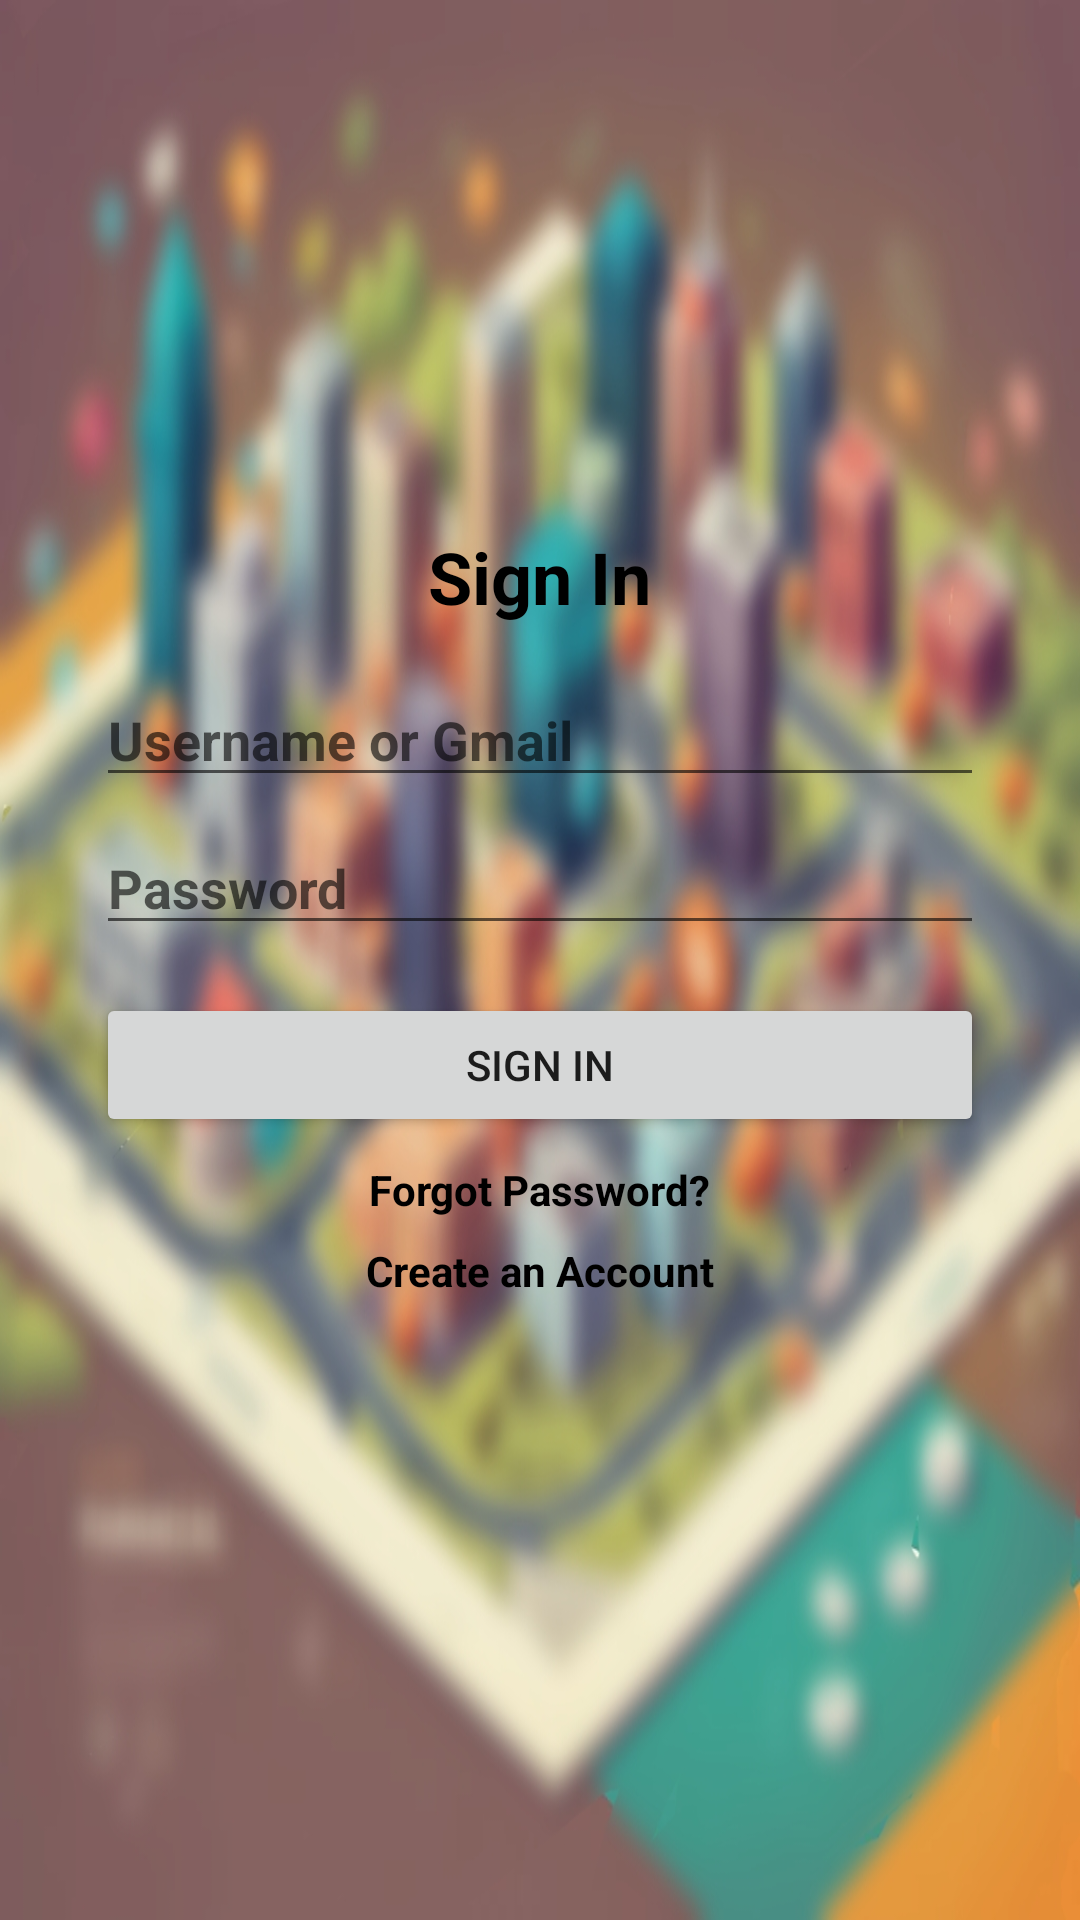

Here is an Android app screen rendered from its layout file. Give the layout XML and the strings, colors and styles it references.
<!-- AndroidManifest.xml: application theme Theme.EazilyDone -->
<!-- res/layout/signin.xml -->
<?xml version="1.0" encoding="utf-8"?>
<RelativeLayout xmlns:android="http://schemas.android.com/apk/res/android"
    android:layout_width="match_parent"
    android:layout_height="match_parent"
    android:background="@drawable/ui4"
    android:padding="16dp">

    
    <LinearLayout
        android:id="@+id/signInCard"
        android:layout_width="469dp"
        android:layout_height="320dp"
        android:layout_centerInParent="true"
        android:background="@drawable/ui4e"
        android:elevation="4dp"
        android:orientation="vertical"
        android:padding="16dp"
        android:visibility="visible">

        <TextView
            android:layout_width="wrap_content"
            android:layout_height="wrap_content"
            android:layout_gravity="center"
            android:text="Sign In"
            android:textSize="24sp"
            android:textStyle="bold"
            android:textColor="@color/full_dark_black"/>

        <EditText
            android:id="@+id/username"

            android:layout_width="match_parent"
            android:layout_height="wrap_content"
            android:layout_marginTop="16dp"
            android:hint="Username or Gmail"
            android:inputType="textEmailAddress"

            android:textStyle="bold"
            android:textColor="@color/full_dark_black"/>

        <EditText
            android:id="@+id/password"
            android:layout_width="match_parent"
            android:layout_height="wrap_content"
            android:layout_marginTop="8dp"
            android:hint="Password"
            android:inputType="textPassword"
            android:textStyle="bold"
            android:textColor="@color/full_dark_black"/>

        <Button
            android:id="@+id/signInButton"
            android:layout_width="match_parent"
            android:layout_height="wrap_content"
            android:layout_marginTop="16dp"
            android:text="Sign In" />

        <TextView
            android:id="@+id/forgotPassword"
            android:layout_width="wrap_content"
            android:layout_height="wrap_content"
            android:layout_gravity="center"
            android:layout_marginTop="8dp"
            android:clickable="true"
            android:focusable="true"
            android:text="Forgot Password?"
            android:textStyle="bold"
            android:textColor="@color/full_dark_black" />

        <TextView
            android:id="@+id/createAccount"
            android:layout_width="wrap_content"
            android:layout_height="wrap_content"
            android:layout_gravity="center"
            android:layout_marginTop="8dp"
            android:clickable="true"
            android:focusable="true"
            android:text="Create an Account"
            android:textStyle="bold"
            android:textColor="@color/full_dark_black" />

    </LinearLayout>

    
    <LinearLayout
        android:id="@+id/signUpCard"
        android:layout_width="470dp"
        android:layout_height="317dp"
        android:layout_centerInParent="true"
        android:background="@drawable/ui4e"
        android:elevation="4dp"
        android:orientation="vertical"
        android:padding="16dp"
        android:visibility="gone">

        <TextView
            android:layout_width="wrap_content"
            android:layout_height="wrap_content"
            android:layout_gravity="center"
            android:text="Sign Up"
            android:textSize="24sp"
            android:textStyle="bold" />

        <EditText
            android:id="@+id/fullName"
            android:layout_width="match_parent"
            android:layout_height="wrap_content"
            android:layout_marginTop="16dp"
            android:hint="Full Name"
            android:inputType="textPersonName" />

        <EditText
            android:id="@+id/signUpGmail"
            android:layout_width="match_parent"
            android:layout_height="wrap_content"
            android:layout_marginTop="8dp"
            android:hint="Gmail"
            android:inputType="textEmailAddress" />

        <EditText
            android:id="@+id/signUpPassword"
            android:layout_width="match_parent"
            android:layout_height="wrap_content"
            android:layout_marginTop="8dp"
            android:hint="Password"
            android:inputType="textPassword" />

        <Button
            android:id="@+id/signUpButton"
            android:layout_width="match_parent"
            android:layout_height="wrap_content"
            android:layout_marginTop="16dp"
            android:text="Sign Up" />

    </LinearLayout>

</RelativeLayout>
<!-- resources referenced by this layout -->
<resources>
  <color name="full_dark_black">#000000</color>
  <!-- drawable ui4: jpg bitmap (drawable, 289546 bytes) -->
  <style name="Theme.EazilyDone" parent="Base.Theme.EazilyDone" />
  <style name="Base.Theme.EazilyDone" parent="Theme.AppCompat.Light.NoActionBar">
          
          
      </style>
</resources>
